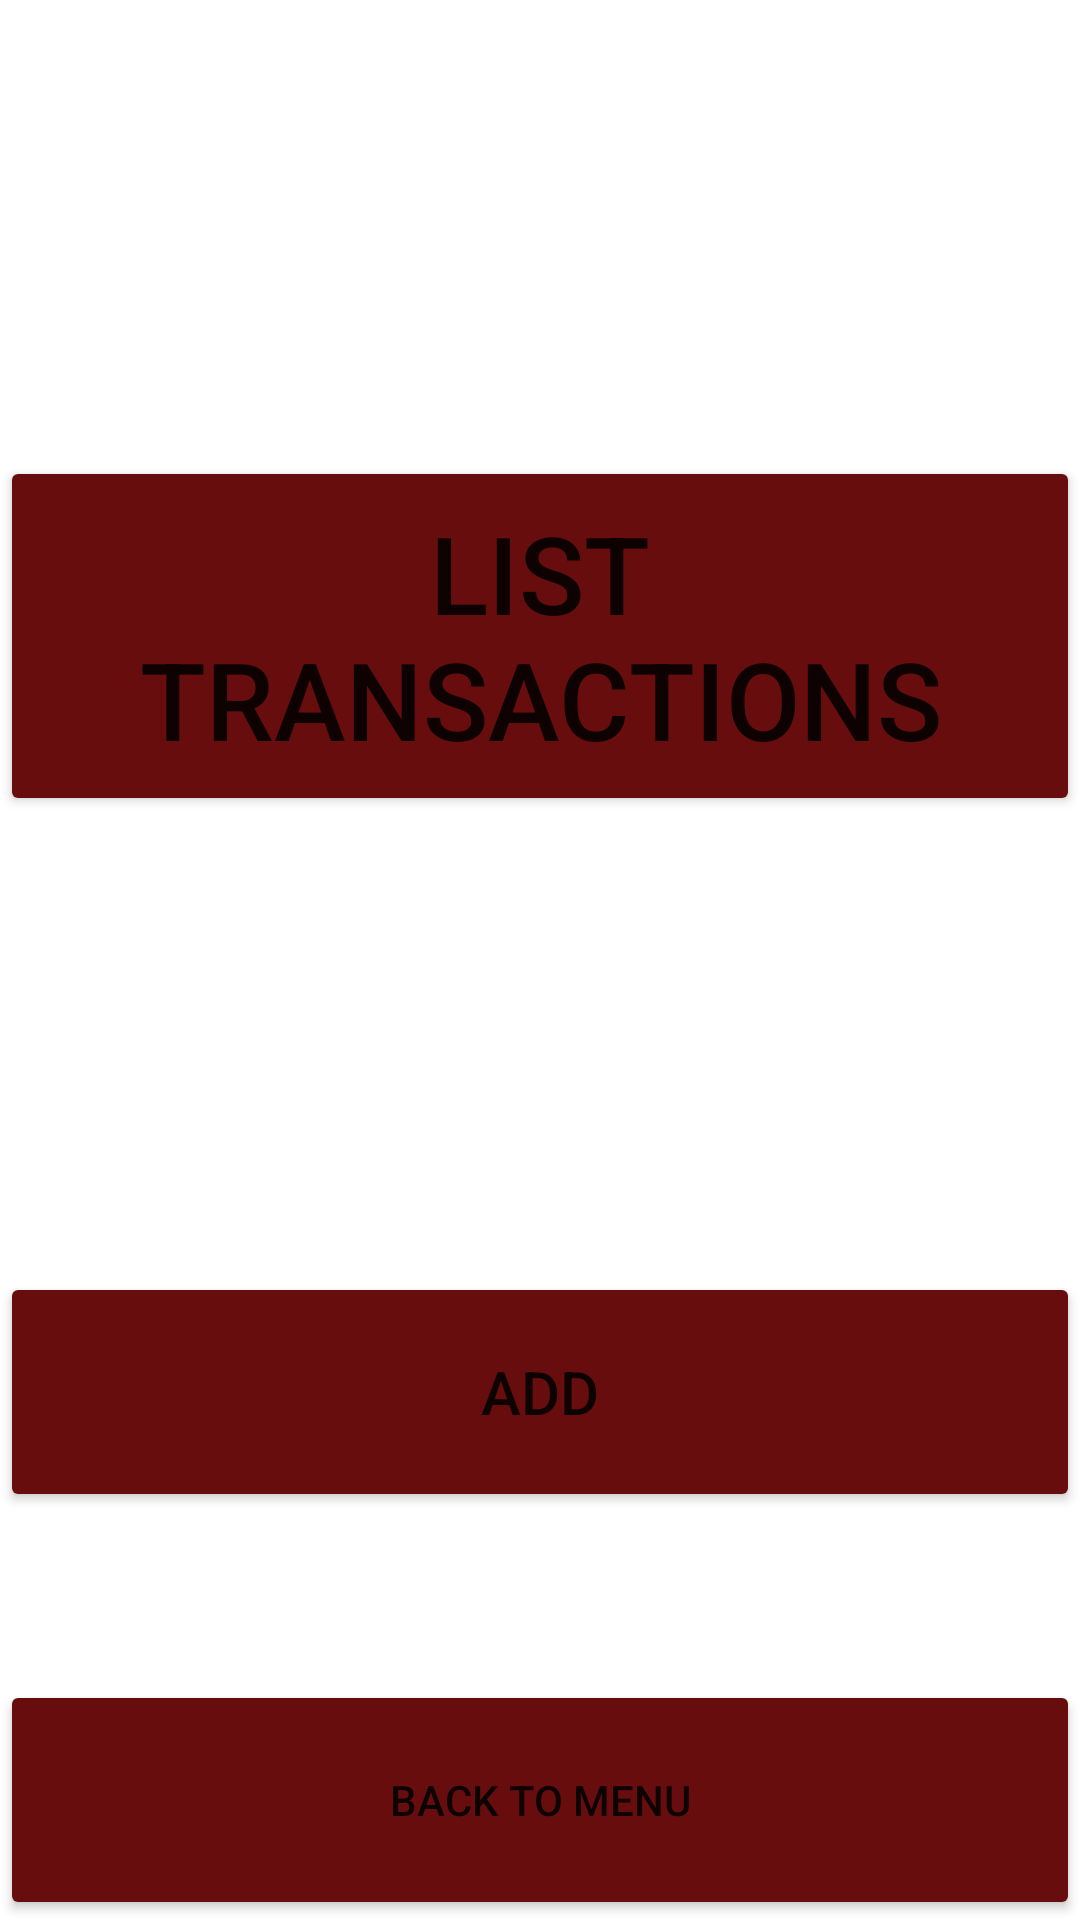

The Android layout XML behind this screen, and the referenced resources:
<!-- AndroidManifest.xml: application theme Theme.PaymentRefundManagement -->
<!-- res/layout/activity_chose.xml -->
<?xml version="1.0" encoding="utf-8"?>
<androidx.constraintlayout.widget.ConstraintLayout xmlns:android="http://schemas.android.com/apk/res/android"
    xmlns:app="http://schemas.android.com/apk/res-auto"
    xmlns:tools="http://schemas.android.com/tools"
    android:layout_width="match_parent"
    android:layout_height="match_parent"
    tools:context=".ChoseActivity">

    <Button
        android:id="@+id/button2"
        android:layout_width="0dp"
        android:layout_height="120dp"
        android:onClick="goToPaymentList"
        android:text="@string/list_transactions"
        android:textSize="36sp"
        app:backgroundTint="#680D0D"
        app:layout_constraintBottom_toTopOf="@+id/button5"
        app:layout_constraintEnd_toEndOf="parent"
        app:layout_constraintHorizontal_bias="0.0"
        app:layout_constraintStart_toStartOf="parent"
        app:layout_constraintTop_toTopOf="parent" />

    <Button
        android:id="@+id/button5"
        android:layout_width="0dp"
        android:layout_height="80dp"
        android:layout_marginBottom="56dp"
        android:onClick="add"
        android:text="@string/add"
        android:textSize="20sp"
        app:backgroundTint="#680D0D"
        app:layout_constraintBottom_toTopOf="@+id/button4"
        app:layout_constraintEnd_toEndOf="parent"
        app:layout_constraintHorizontal_bias="0.0"
        app:layout_constraintStart_toStartOf="parent" />

    <Button
        android:id="@+id/button4"
        android:layout_width="0dp"
        android:layout_height="80dp"
        android:onClick="toMenu"
        android:text="@string/back_to_menu"
        app:backgroundTint="#680D0D"
        app:layout_constraintBottom_toBottomOf="parent"
        app:layout_constraintEnd_toEndOf="parent"
        app:layout_constraintStart_toStartOf="parent" />
</androidx.constraintlayout.widget.ConstraintLayout>
<!-- resources referenced by this layout -->
<resources>
  <string name="add">Add</string>
  <string name="back_to_menu">Back to Menu</string>
  <string name="list_transactions">List Transactions</string>
  <style name="Theme.PaymentRefundManagement" parent="Theme.MaterialComponents.DayNight.DarkActionBar">
          
          <item name="colorPrimary">@color/purple_500</item>
          <item name="colorPrimaryVariant">@color/purple_700</item>
          <item name="colorOnPrimary">@color/white</item>
          
          <item name="colorSecondary">@color/teal_200</item>
          <item name="colorSecondaryVariant">@color/teal_700</item>
          <item name="colorOnSecondary">@color/black</item>
          
          <item name="android:statusBarColor" tools:targetApi="l">?attr/colorPrimaryVariant</item>
          
      </style>
  <!-- not gathered from this repository: default colours our renderer supplied (Android Studio template values) -->
  <color name="purple_500">#FF6200EE</color>
  <color name="purple_700">#FF3700B3</color>
  <color name="teal_200">#FF03DAC5</color>
  <color name="teal_700">#FF018786</color>
  <color name="black">#FF000000</color>
  <color name="white">#FFFFFFFF</color>
</resources>
